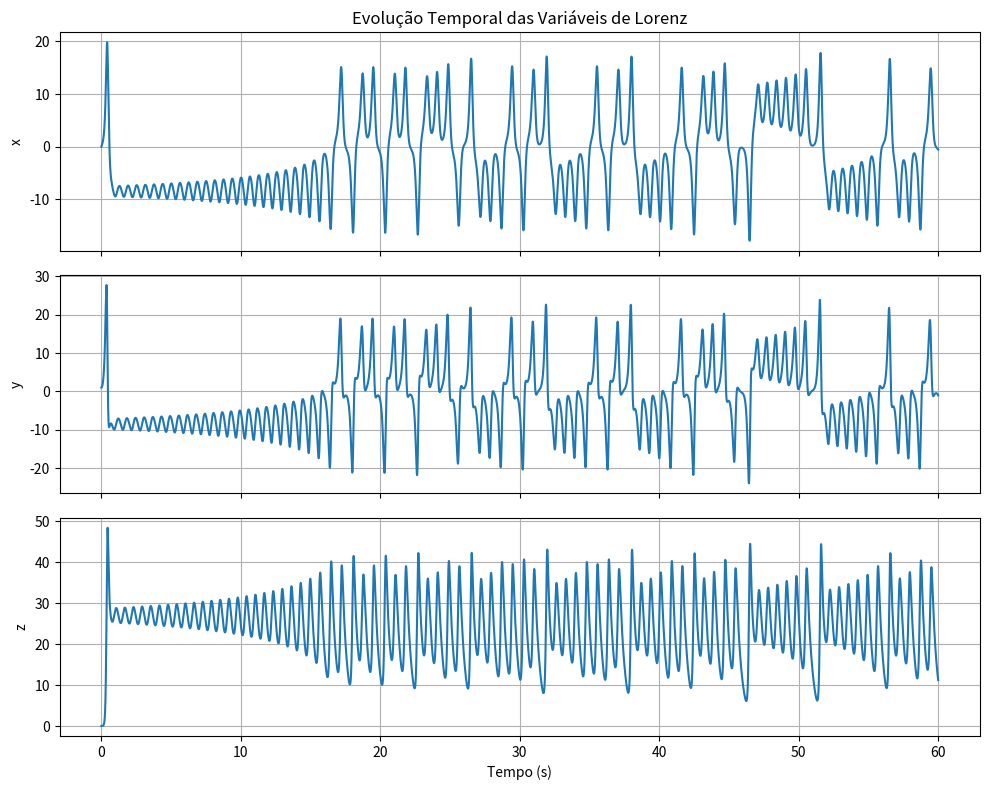
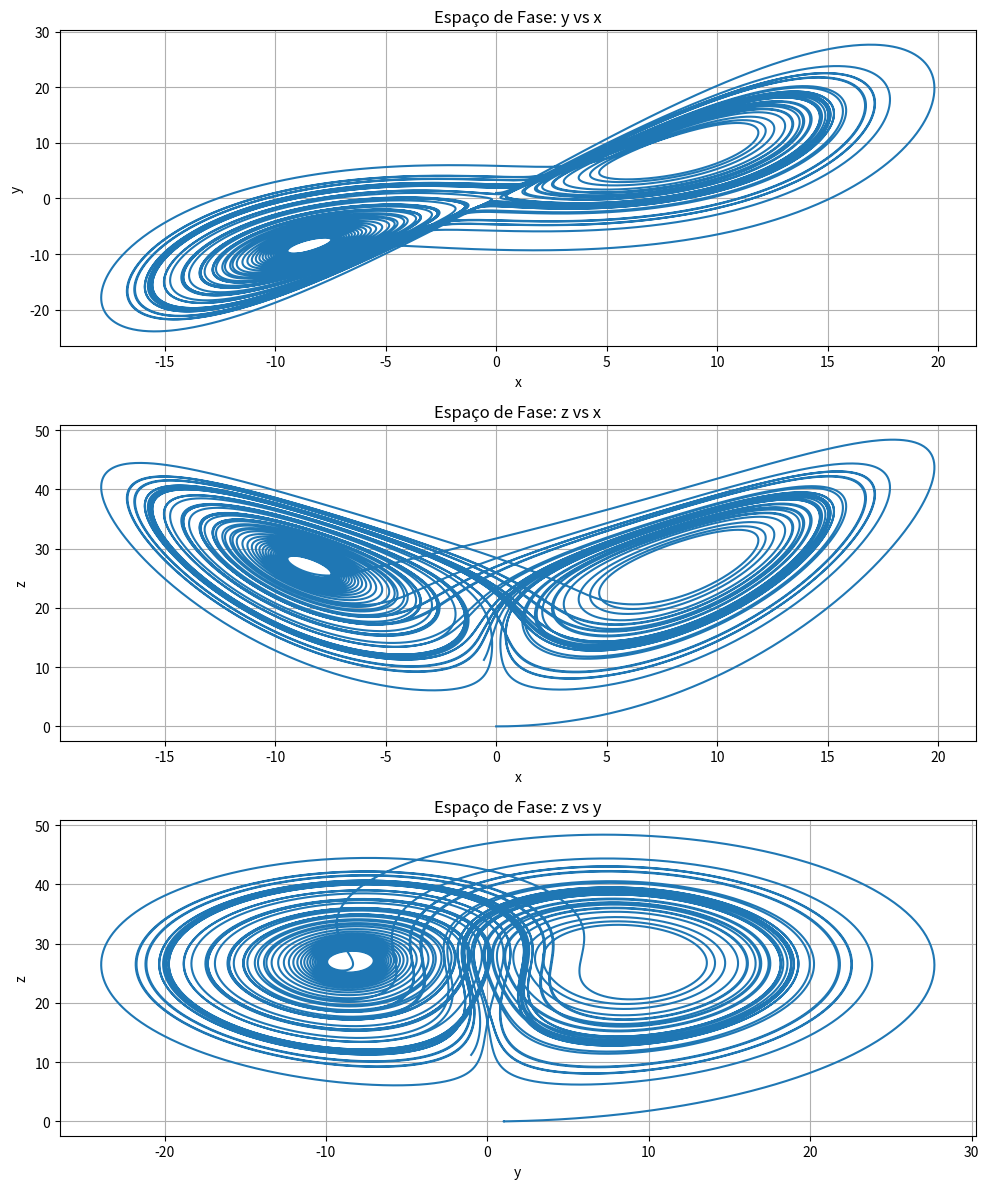
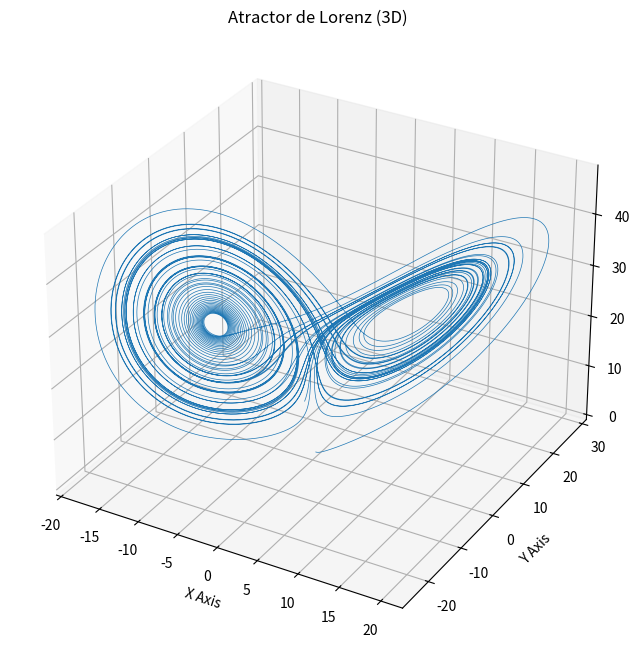

The matplotlib source for these figures, in order:
import numpy as np
import matplotlib.pyplot as plt
from mpl_toolkits.mplot3d import Axes3D # Para o plot 3D, opcional mas interessante

# --- Parâmetros do sistema de Lorenz ---
sigma = 10.0
b = 8.0 / 3.0
r = 28.0

# --- Condições Iniciais ---
x0 = 0.0
y0 = 1.0
z0 = 0.0

# --- Parâmetros da Simulação ---
dt = 0.001 # Passo de tempo
t_total = 60.0 # Tempo total de simulação (como na solução)

# --- Funções das Derivadas (dx/dt, dy/dt, dz/dt) ---
def lorenz_dx(x, y, z, sigma):
    return sigma * (y - x)

def lorenz_dy(x, y, z, r):
    return r * x - y - x * z

def lorenz_dz(x, y, z, b):
    return x * y - b * z

# --- Implementação do Método de Runge-Kutta de 4ª Ordem (RK4) para Lorenz ---
def rk4_step_lorenz(x, y, z, t, dt, sigma, r, b):
    # k1
    k1_x = lorenz_dx(x, y, z, sigma)
    k1_y = lorenz_dy(x, y, z, r)
    k1_z = lorenz_dz(x, y, z, b)

    # k2
    k2_x = lorenz_dx(x + k1_x * dt / 2, y + k1_y * dt / 2, z + k1_z * dt / 2, sigma)
    k2_y = lorenz_dy(x + k1_x * dt / 2, y + k1_y * dt / 2, z + k1_z * dt / 2, r)
    k2_z = lorenz_dz(x + k1_x * dt / 2, y + k1_y * dt / 2, z + k1_z * dt / 2, b)

    # k3
    k3_x = lorenz_dx(x + k2_x * dt / 2, y + k2_y * dt / 2, z + k2_z * dt / 2, sigma)
    k3_y = lorenz_dy(x + k2_x * dt / 2, y + k2_y * dt / 2, z + k2_z * dt / 2, r)
    k3_z = lorenz_dz(x + k2_x * dt / 2, y + k2_y * dt / 2, z + k2_z * dt / 2, b)

    # k4
    k4_x = lorenz_dx(x + k3_x * dt, y + k3_y * dt, z + k3_z * dt, sigma)
    k4_y = lorenz_dy(x + k3_x * dt, y + k3_y * dt, z + k3_z * dt, r)
    k4_z = lorenz_dz(x + k3_x * dt, y + k3_y * dt, z + k3_z * dt, b)

    # Atualização
    x_new = x + (k1_x + 2*k2_x + 2*k3_x + k4_x) * dt / 6
    y_new = y + (k1_y + 2*k2_y + 2*k3_y + k4_y) * dt / 6
    z_new = z + (k1_z + 2*k2_z + 2*k3_z + k4_z) * dt / 6

    return x_new, y_new, z_new

# --- Simulação principal ---
t_values = []
x_values = []
y_values = []
z_values = []

t = 0.0
x = x0
y = y0
z = z0

t_values.append(t)
x_values.append(x)
y_values.append(y)
z_values.append(z)

while t <= t_total:
    x, y, z = rk4_step_lorenz(x, y, z, t, dt, sigma, r, b)
    t = t + dt

    t_values.append(t)
    x_values.append(x)
    y_values.append(y)
    z_values.append(z)

# --- Plotar a Evolução Temporal ---
fig_time, axs = plt.subplots(3, 1, figsize=(10, 8), sharex=True)
axs[0].plot(t_values, x_values)
axs[0].set_ylabel('x')
axs[0].set_title('Evolução Temporal das Variáveis de Lorenz')
axs[0].grid(True)

axs[1].plot(t_values, y_values)
axs[1].set_ylabel('y')
axs[1].grid(True)

axs[2].plot(t_values, z_values)
axs[2].set_xlabel('Tempo (s)')
axs[2].set_ylabel('z')
axs[2].grid(True)

plt.tight_layout()
plt.show()


# --- Plotar o Espaço de Fase ---
fig_phase, axs_phase = plt.subplots(3, 1, figsize=(10, 12)) # Cria 3 subplots para as projeções 2D

# y vs x
axs_phase[0].plot(x_values, y_values)
axs_phase[0].set_xlabel('x')
axs_phase[0].set_ylabel('y')
axs_phase[0].set_title('Espaço de Fase: y vs x')
axs_phase[0].grid(True)

# z vs x
axs_phase[1].plot(x_values, z_values)
axs_phase[1].set_xlabel('x')
axs_phase[1].set_ylabel('z')
axs_phase[1].set_title('Espaço de Fase: z vs x')
axs_phase[1].grid(True)

# z vs y
axs_phase[2].plot(y_values, z_values)
axs_phase[2].set_xlabel('y')
axs_phase[2].set_ylabel('z')
axs_phase[2].set_title('Espaço de Fase: z vs y')
axs_phase[2].grid(True)

plt.tight_layout()
plt.show()


# Opcional: Plot 3D do Atractor de Lorenz
fig_3d = plt.figure(figsize=(8, 8))
ax_3d = fig_3d.add_subplot(111, projection='3d')
ax_3d.plot(x_values, y_values, z_values, lw=0.5)
ax_3d.set_xlabel("X Axis")
ax_3d.set_ylabel("Y Axis")
ax_3d.set_zlabel("Z Axis")
ax_3d.set_title("Atractor de Lorenz (3D)")
plt.show()

print("Simulação das Equações de Lorenz concluída. Os gráficos mostram a evolução temporal não periódica e as projeções do famoso atraktor caótico no espaço de fase.")